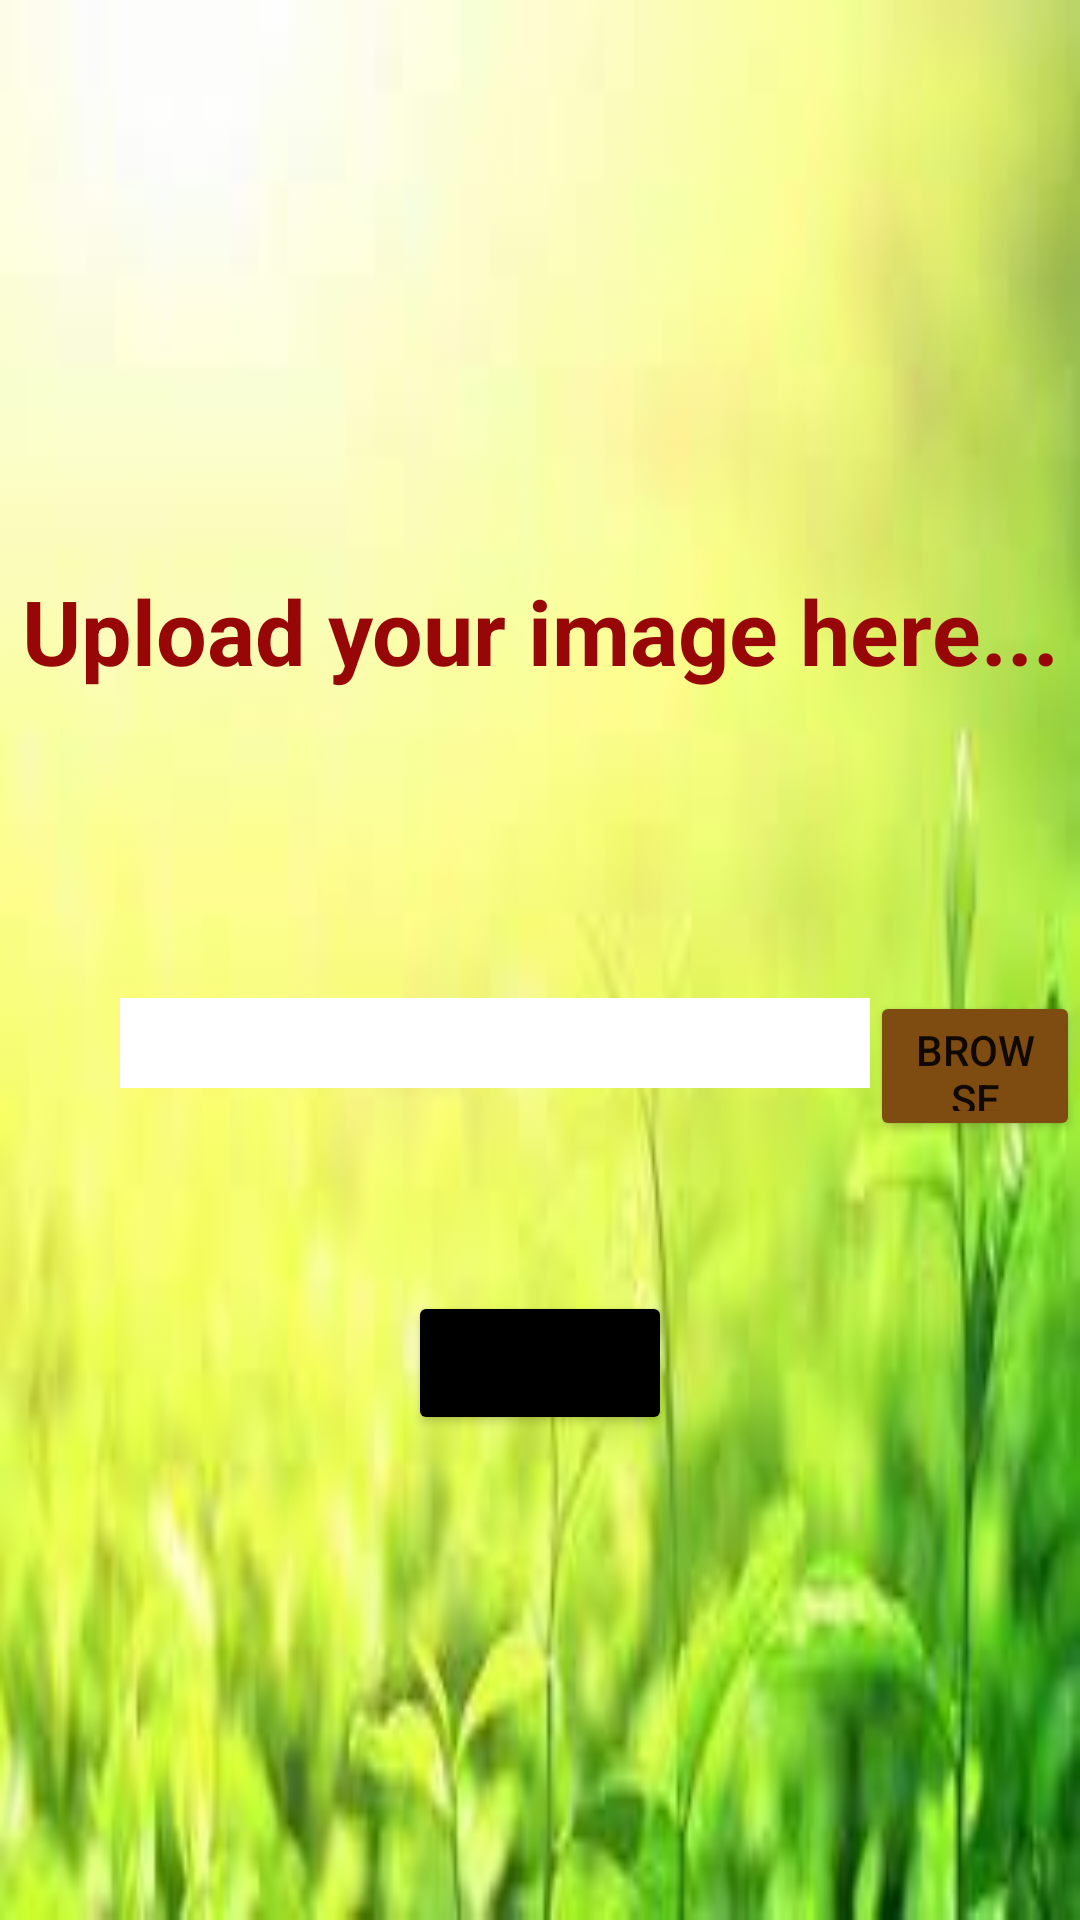

Layout XML and referenced resources for this Android screen:
<!-- AndroidManifest.xml: application theme Theme.FAWARMYAPPLICATION -->
<!-- res/layout/upload.xml -->
<?xml version="1.0" encoding="utf-8"?>
<LinearLayout xmlns:android="http://schemas.android.com/apk/res/android"
    xmlns:app="http://schemas.android.com/apk/res-auto"
    xmlns:tools="http://schemas.android.com/tools"
    android:layout_width="match_parent"
    android:layout_height="match_parent"
    tools:context=".upload"
    android:background="@drawable/upldimg3"
    android:orientation="vertical">

    <TextView
        android:layout_width="match_parent"
        android:layout_height="wrap_content"
        android:text="Upload your image here..."
        android:textSize="30dp"
        android:textAlignment="center"
        android:layout_marginTop="190dp"
        android:textStyle="bold"
        android:id="@+id/upimg"
        android:textColor="#980707"
        >
    </TextView>

    <LinearLayout
        android:layout_width="wrap_content"
        android:layout_height="50dp"
        android:layout_marginTop="100dp"
        android:layout_marginLeft="40dp"
        android:id="@+id/linear1">
        <EditText
            android:layout_width="250dp"
            android:layout_height="30dp"
            android:id="@+id/text1"
            android:textColor="@color/black"
            android:textSize="20dp"
            android:background="@color/design_default_color_background"
            ></EditText>
        <Button
            android:layout_width="wrap_content"
            android:layout_height="wrap_content"
            android:text="Browse"
            android:id="@+id/browse"
            android:backgroundTint="#7E4B11"></Button>

    </LinearLayout>

    <Button
        android:layout_width="wrap_content"
        android:layout_height="wrap_content"
        android:text="SUBMIT"
        android:layout_below="@+id/linear1"
        android:layout_marginTop="50dp"
        android:layout_marginHorizontal="25dp"
        android:layout_gravity="center_horizontal"
        android:backgroundTint="@color/black"
></Button>

</LinearLayout>
<!-- resources referenced by this layout -->
<resources>
  <!-- drawable upldimg3: jpg bitmap (drawable, 4831 bytes) -->
  <style name="Theme.FAWARMYAPPLICATION" parent="Theme.MaterialComponents.DayNight.DarkActionBar">
          
          <item name="colorPrimary">@color/purple_500</item>
          <item name="colorPrimaryVariant">@color/purple_700</item>
          <item name="colorOnPrimary">@color/white</item>
          
          <item name="colorSecondary">@color/teal_200</item>
          <item name="colorSecondaryVariant">@color/teal_700</item>
          <item name="colorOnSecondary">@color/black</item>
          
          <item name="android:statusBarColor" tools:targetApi="l">?attr/colorPrimaryVariant</item>
          
      </style>
  <!-- not gathered from this repository: default colours our renderer supplied (Android Studio template values) -->
  <color name="purple_500">#FF6200EE</color>
  <color name="purple_700">#FF3700B3</color>
  <color name="teal_200">#FF03DAC5</color>
  <color name="teal_700">#FF018786</color>
  <color name="black">#FF000000</color>
  <color name="white">#FFFFFFFF</color>
</resources>
